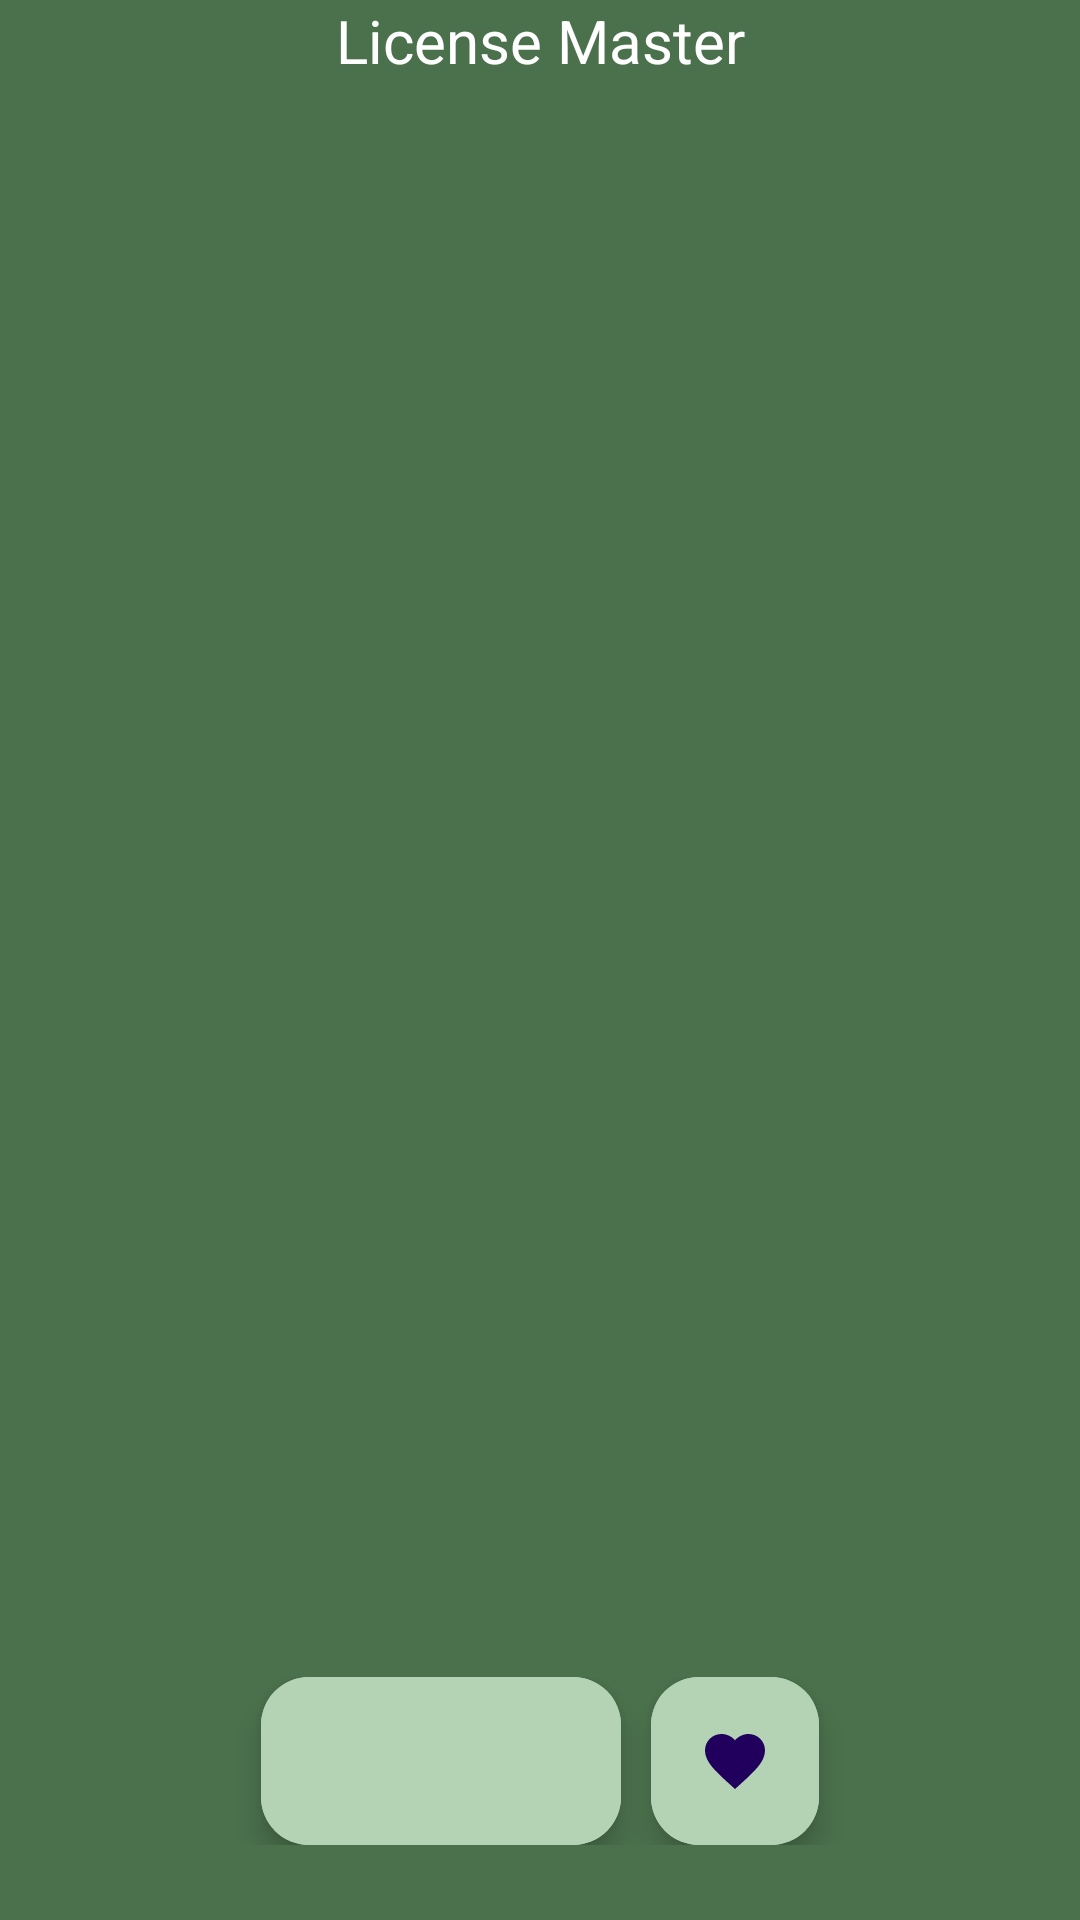

Android layout source for this screen:
<!-- AndroidManifest.xml: application theme Theme.LicenseMaster -->
<!-- res/layout/activity_main.xml -->
<?xml version="1.0" encoding="utf-8"?>
<androidx.constraintlayout.widget.ConstraintLayout xmlns:android="http://schemas.android.com/apk/res/android"
    xmlns:app="http://schemas.android.com/apk/res-auto"
    xmlns:tools="http://schemas.android.com/tools"
    android:layout_width="match_parent"
    android:layout_height="match_parent"
    app:layout_constraintStart_toStartOf="parent"
    app:layout_constraintEnd_toEndOf="parent"
    app:layout_constraintTop_toTopOf="parent"
    app:layout_constraintBottom_toBottomOf="parent"
    android:background="#4B714C"
    tools:context=".MainActivity">

    <TextView
        android:id="@+id/main_LBL_title"
        android:layout_width="match_parent"
        android:layout_height="wrap_content"
        app:layout_constraintStart_toStartOf="parent"
        app:layout_constraintEnd_toEndOf="parent"
        app:layout_constraintTop_toTopOf="parent"
        android:text="License Master"
        android:textColor="@color/white"
        android:textSize="20sp"
        android:textAlignment="center"/>


    <FrameLayout
        android:id="@+id/main_fragmentContainer"
        android:layout_width="0dp"
        android:layout_height="0dp"
        android:layout_marginVertical="15dp"
        app:layout_constraintBottom_toTopOf="@id/main_buttons"
        app:layout_constraintEnd_toEndOf="parent"
        app:layout_constraintStart_toStartOf="parent"
        app:layout_constraintTop_toBottomOf="@id/main_LBL_title" />

    <LinearLayout
        android:id="@+id/main_buttons"
        android:layout_width="match_parent"
        android:layout_height="wrap_content"
        app:layout_constraintBottom_toBottomOf="parent"
        android:layout_marginVertical="15dp"
        android:paddingVertical="10dp"
        android:orientation="horizontal"
        android:gravity="center_horizontal">

        <com.google.android.material.floatingactionbutton.ExtendedFloatingActionButton
            android:id="@+id/main_BTN_search"
            android:layout_width="wrap_content"
            android:layout_height="wrap_content"
            app:icon="@drawable/ic_search"
            android:backgroundTint="#B4D3B5"
            android:layout_marginEnd="5dp"/>

        <com.google.android.material.floatingactionbutton.ExtendedFloatingActionButton
            android:id="@+id/main_BTN_favorite"
            android:layout_width="wrap_content"
            android:layout_height="wrap_content"
            app:icon="@drawable/ic_heart"
            android:backgroundTint="#B4D3B5"
            android:layout_marginStart="5dp"/>

    </LinearLayout>





</androidx.constraintlayout.widget.ConstraintLayout>
<!-- resources referenced by this layout -->
<resources>
  <!-- drawable ic_heart (drawable) -->
  <vector android:height="72dp" android:tint="#000000"
      android:viewportHeight="24" android:viewportWidth="24"
      android:width="72dp" xmlns:android="http://schemas.android.com/apk/res/android">
      <path android:fillColor="@android:color/white" android:pathData="M12,21.35l-1.45,-1.32C5.4,15.36 2,12.28 2,8.5 2,5.42 4.42,3 7.5,3c1.74,0 3.41,0.81 4.5,2.09C13.09,3.81 14.76,3 16.5,3 19.58,3 22,5.42 22,8.5c0,3.78 -3.4,6.86 -8.55,11.54L12,21.35z"/>
  </vector>
  <style name="Theme.LicenseMaster" parent="Base.Theme.LicenseMaster" />
  <style name="Base.Theme.LicenseMaster" parent="Theme.Material3.DayNight.NoActionBar">
          
          <item name="colorPrimary">#4B714C</item>
          <item name="colorPrimaryDark">#4B714C</item>
      </style>
  <!-- not gathered from this repository: default colours our renderer supplied (Android Studio template values) -->
  <color name="white">#FFFFFFFF</color>
</resources>
